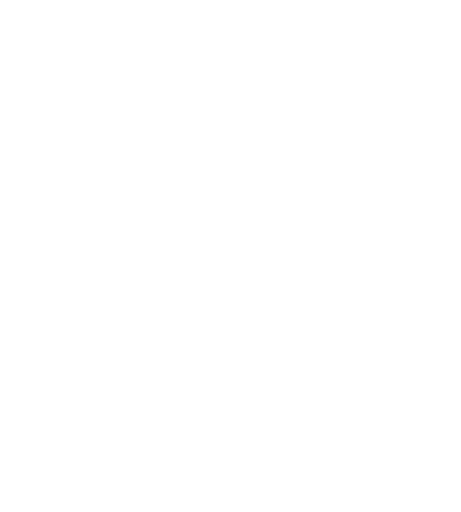
t = 0.00 s
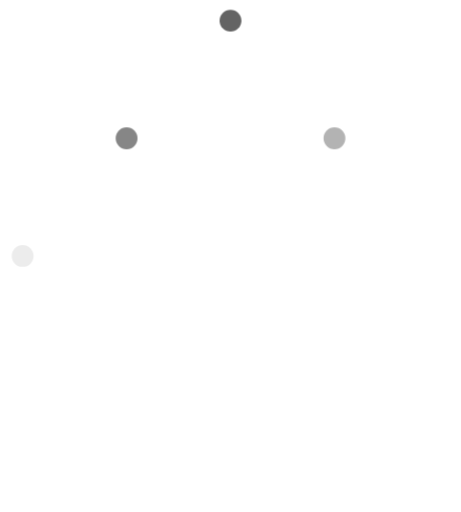
t = 0.04 s
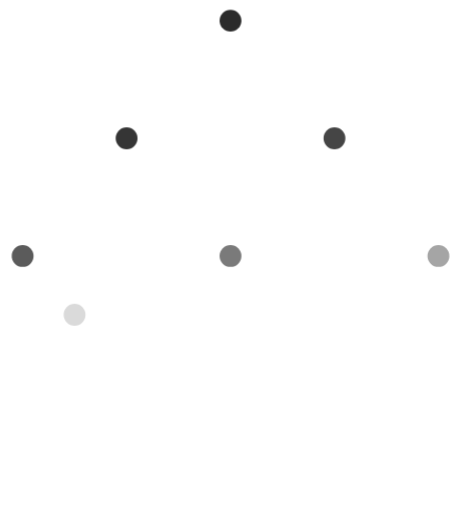
t = 0.09 s
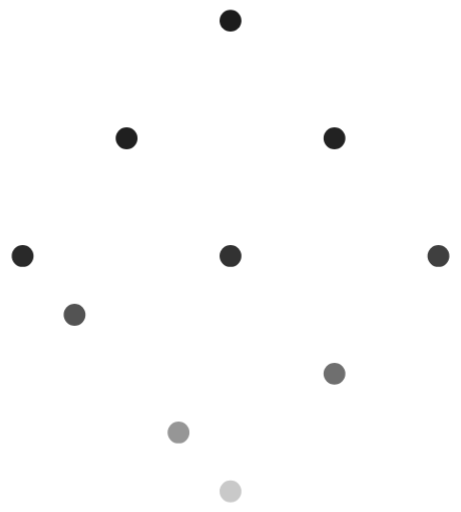
t = 0.13 s
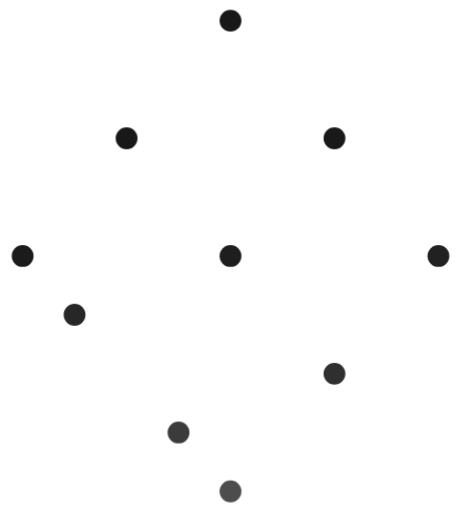
t = 0.18 s
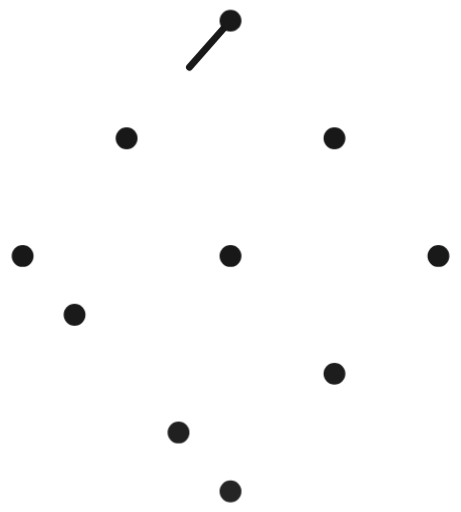
t = 0.22 s

The animated SVG that drew these frames (rendered in a browser with its animation timeline set to each time). Animation: 2 CSS @keyframes rules; one cycle of 0.22 s.

<svg xmlns="http://www.w3.org/2000/svg" viewBox="75 60 270 300" width="270" height="300" role="img"><title>HAOWEN — shared</title><metadata>{&quot;system&quot;:&quot;HAOWEN HW identity v1&quot;,&quot;concept&quot;:&quot;shared&quot;,&quot;seed&quot;:&quot;COMMON-041&quot;,&quot;revision&quot;:96,&quot;parameters&quot;:{&quot;density&quot;:0,&quot;compactness&quot;:81,&quot;thickness&quot;:4,&quot;nodeSize&quot;:6.4,&quot;randomness&quot;:100,&quot;keepStructure&quot;:false,&quot;keepSharedStructure&quot;:true,&quot;sharedRoute&quot;:&quot;interlocked&quot;},&quot;dark&quot;:false,&quot;construction&quot;:false,&quot;opticalSize&quot;:0,&quot;tight&quot;:false}</metadata><style>.hw-draw-line{stroke-dasharray:1 1;animation:hw-pen var(--hw-duration) linear var(--hw-delay) both}.hw-draw-node{animation:hw-dot 220ms cubic-bezier(.22,1,.36,1) var(--hw-delay) both}@keyframes hw-pen{0%{stroke-dashoffset:var(--hw-from);opacity:0}1%{opacity:1}100%{stroke-dashoffset:0;opacity:1}}@keyframes hw-dot{from{opacity:0}to{opacity:1}}@media(prefers-reduced-motion:reduce){.hw-draw-line,.hw-draw-node{animation:none}}</style><g stroke="#181818" stroke-width="4" stroke-linecap="round" stroke-linejoin="round" fill="none"><line x1="210" y1="72.11078355607356" x2="149.09689293640267" y2="141.05539177803678" pathLength="1" class="hw-draw-line" style="--hw-from:1;--hw-delay:180.000ms;--hw-duration:101.176ms"/><line x1="149.09689293640267" y1="141.05539177803678" x2="88.19378587280534" y2="210" pathLength="1" class="hw-draw-line" style="--hw-from:1;--hw-delay:281.176ms;--hw-duration:101.176ms"/><line x1="331.80621412719466" y1="210" x2="270.9031070635973" y2="278.9446082219632" pathLength="1" class="hw-draw-line" style="--hw-from:1;--hw-delay:1398.824ms;--hw-duration:101.176ms"/><line x1="270.9031070635973" y1="278.9446082219632" x2="210" y2="347.88921644392644" pathLength="1" class="hw-draw-line" style="--hw-from:1;--hw-delay:840.468ms;--hw-duration:101.176ms"/><line x1="149.09689293640267" y1="141.05539177803678" x2="210" y2="210" pathLength="1" class="hw-draw-line" style="--hw-from:1;--hw-delay:976.644ms;--hw-duration:101.176ms"/><line x1="210" y1="210" x2="270.9031070635973" y2="278.9446082219632" pathLength="1" class="hw-draw-line" style="--hw-from:1;--hw-delay:739.292ms;--hw-duration:101.176ms"/><line x1="210" y1="72.11078355607356" x2="118.645339404604" y2="244.4723041109816" pathLength="1" class="hw-draw-line" style="--hw-from:1;--hw-delay:417.352ms;--hw-duration:214.550ms"/><line x1="118.645339404604" y1="244.4723041109816" x2="210" y2="210" pathLength="1" class="hw-draw-line" style="--hw-from:1;--hw-delay:631.902ms;--hw-duration:107.390ms"/><line x1="210" y1="210" x2="179.54844646820135" y2="313.4169123329449" pathLength="1" class="hw-draw-line" style="--hw-from:1;--hw-delay:1077.820ms;--hw-duration:118.570ms"/><line x1="179.54844646820135" y1="313.4169123329449" x2="331.80621412719466" y2="210" pathLength="1" class="hw-draw-line" style="--hw-from:1;--hw-delay:1196.390ms;--hw-duration:202.434ms"/></g><g fill="#181818"><circle cx="210" cy="72.11078355607356" r="6.4" class="hw-draw-node" style="--hw-delay:0.000ms"/><circle cx="270.9031070635973" cy="141.05539177803678" r="6.4" class="hw-draw-node" style="--hw-delay:26.667ms"/><circle cx="331.80621412719466" cy="210" r="6.4" class="hw-draw-node" style="--hw-delay:66.667ms"/><circle cx="149.09689293640267" cy="141.05539177803678" r="6.4" class="hw-draw-node" style="--hw-delay:13.333ms"/><circle cx="210" cy="210" r="6.4" class="hw-draw-node" style="--hw-delay:53.333ms"/><circle cx="270.9031070635973" cy="278.9446082219632" r="6.4" class="hw-draw-node" style="--hw-delay:93.333ms"/><circle cx="88.19378587280534" cy="210" r="6.4" class="hw-draw-node" style="--hw-delay:40.000ms"/><circle cx="210" cy="347.88921644392644" r="6.4" class="hw-draw-node" style="--hw-delay:120.000ms"/><circle cx="118.645339404604" cy="244.4723041109816" r="6.4" class="hw-draw-node" style="--hw-delay:80.000ms"/><circle cx="179.54844646820135" cy="313.4169123329449" r="6.4" class="hw-draw-node" style="--hw-delay:106.667ms"/></g></svg>
